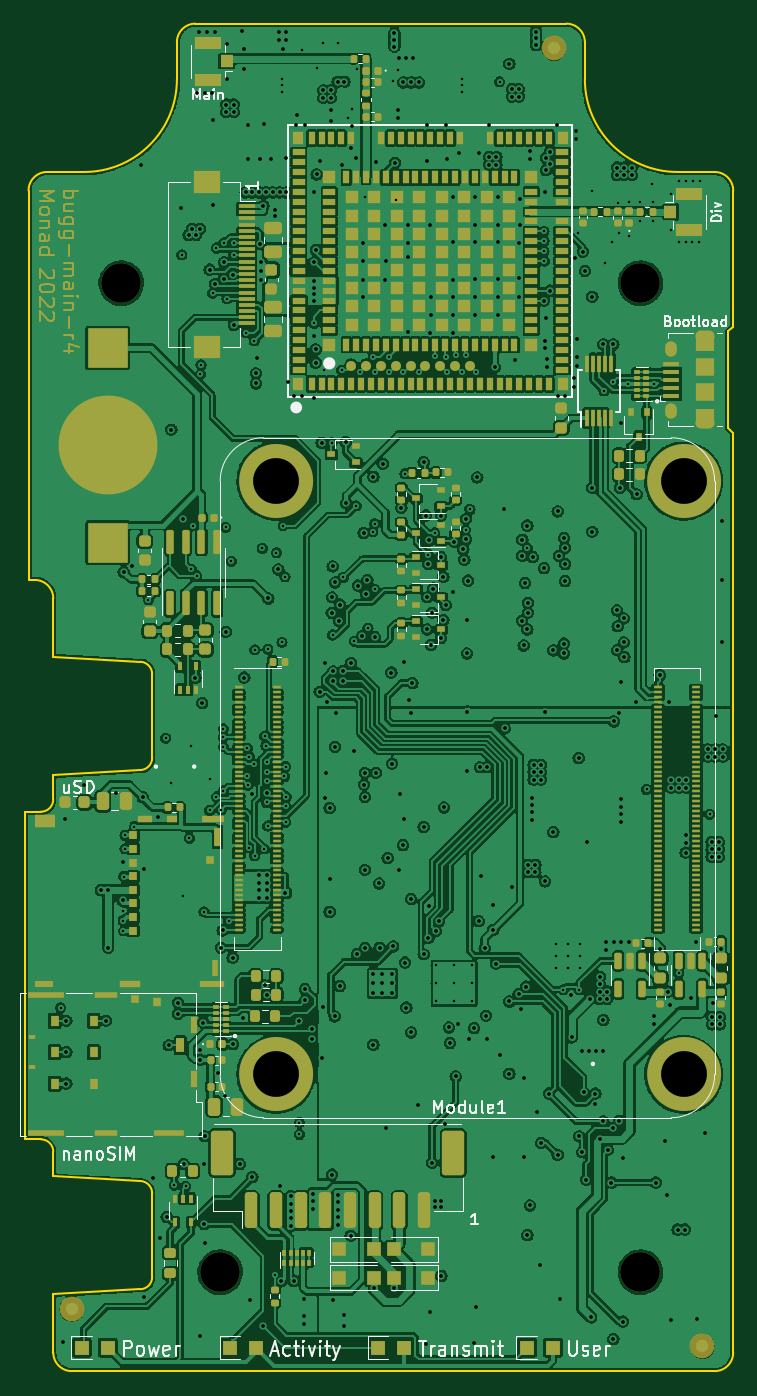
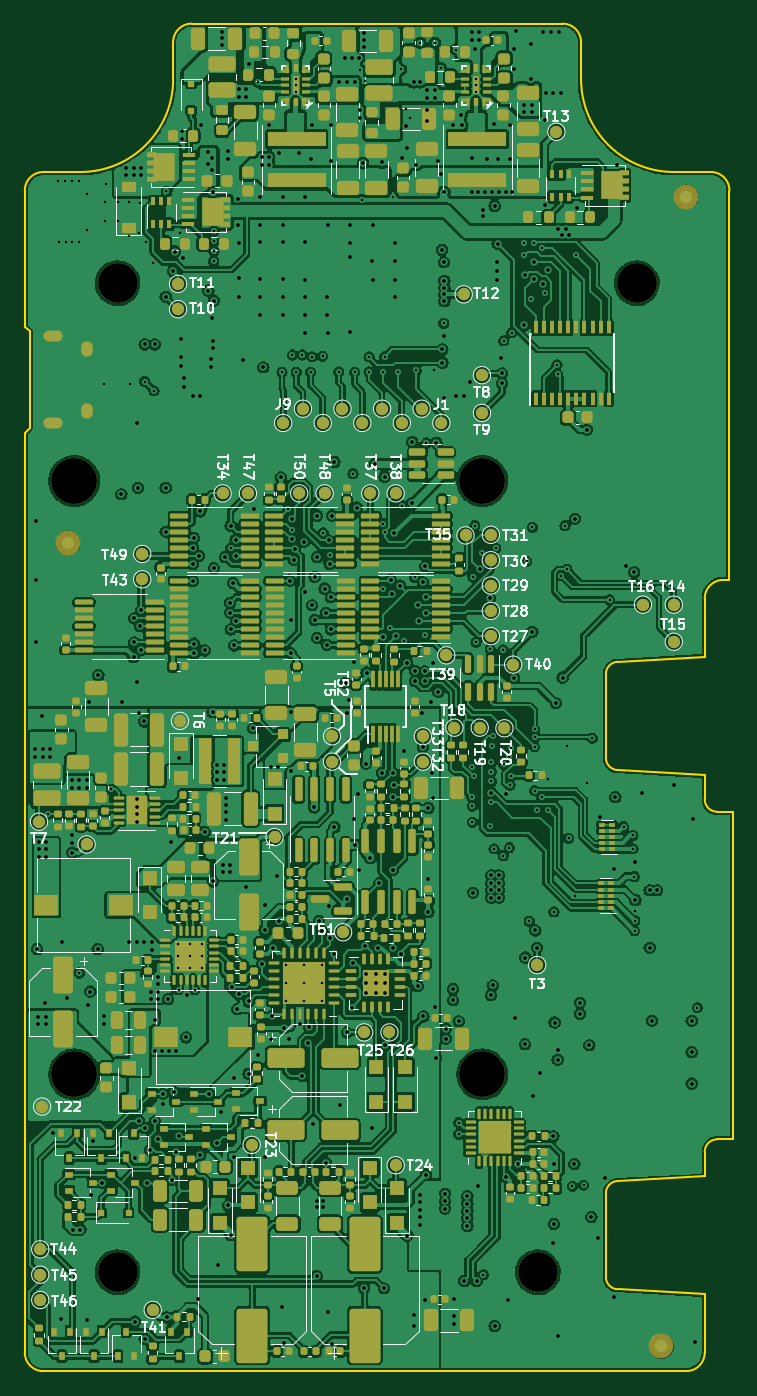
Circuit board: 15 layer files. Board 57.3 x 109.0 mm.
- bottom_copper: bugg-main-r4-B_Cu.gbr (1021078 bytes)
- bottom_mask: bugg-main-r4-B_Mask.gbr (35385 bytes)
- paste: bugg-main-r4-B_Paste.gbr (33894 bytes)
- bottom_silk: bugg-main-r4-B_Silkscreen.gbr (92144 bytes)
- outline: bugg-main-r4-Edge_Cuts.gbr (2887 bytes)
- top_copper: bugg-main-r4-F_Cu.gbr (844363 bytes)
- top_mask: bugg-main-r4-F_Mask.gbr (36848 bytes)
- paste: bugg-main-r4-F_Paste.gbr (63031 bytes)
- top_silk: bugg-main-r4-F_Silkscreen.gbr (38922 bytes)
- inner_copper: bugg-main-r4-In1_Cu-ground.gbr (514728 bytes)
- inner_copper: bugg-main-r4-In2_Cu-routing.gbr (43634 bytes)
- inner_copper: bugg-main-r4-In3_Cu-routing.gbr (40439 bytes)
- inner_copper: bugg-main-r4-In4_Cu-power.gbr (432047 bytes)
- drill: bugg-main-r4-NPTH.drl (552 bytes)
- drill: bugg-main-r4-PTH.drl (10293 bytes)

=== bottom_copper: bugg-main-r4-B_Cu.gbr (1021078 bytes, source omitted) ===
=== bottom_mask: bugg-main-r4-B_Mask.gbr (35385 bytes, source omitted) ===
=== paste: bugg-main-r4-B_Paste.gbr (33894 bytes, source omitted) ===
=== bottom_silk: bugg-main-r4-B_Silkscreen.gbr (92144 bytes, source omitted) ===
=== outline: bugg-main-r4-Edge_Cuts.gbr ===
%TF.GenerationSoftware,KiCad,Pcbnew,6.99.0-1.20221101gitf80c150.fc36*%
%TF.CreationDate,2022-11-16T22:40:23+00:00*%
%TF.ProjectId,bugg-main-r4,62756767-2d6d-4616-996e-2d72342e6b69,rev?*%
%TF.SameCoordinates,Original*%
%TF.FileFunction,Profile,NP*%
%FSLAX46Y46*%
G04 Gerber Fmt 4.6, Leading zero omitted, Abs format (unit mm)*
G04 Created by KiCad (PCBNEW 6.99.0-1.20221101gitf80c150.fc36) date 2022-11-16 22:40:23*
%MOMM*%
%LPD*%
G01*
G04 APERTURE LIST*
%TA.AperFunction,Profile*%
%ADD10C,0.160000*%
%TD*%
G04 APERTURE END LIST*
D10*
X-26500000Y14500000D02*
G75*
G03*
X-28000000Y16000000I-1500001J-1D01*
G01*
X-19448000Y9380000D02*
X-26500000Y9750000D01*
X-26500000Y-32250000D02*
X-26500000Y-30250000D01*
X-26500000Y-46500000D02*
X-26500000Y-41750000D01*
X-28800000Y-29250000D02*
X-28800000Y-2750000D01*
X28500000Y47500000D02*
X28500000Y36500000D01*
X-28800000Y-2750000D02*
X-27500000Y-2750000D01*
X28500000Y47500000D02*
G75*
G03*
X27000000Y49000000I-1500000J0D01*
G01*
X16500000Y56500000D02*
G75*
G03*
X24000000Y49000000I7500000J0D01*
G01*
X27000000Y-48000000D02*
G75*
G03*
X28500000Y-46500000I0J1500000D01*
G01*
X-15000000Y61000000D02*
G75*
G03*
X-16500000Y59500000I1J-1500001D01*
G01*
X15000000Y61000000D02*
X-15000000Y61000000D01*
X28500000Y36500000D02*
X28100000Y36100000D01*
X-28500000Y47500000D02*
X-28500000Y16000000D01*
X28500000Y27900000D02*
X28500000Y-46500000D01*
X-24000000Y49000000D02*
G75*
G03*
X-16500000Y56500000I0J7500000D01*
G01*
X24000000Y49000000D02*
X27000000Y49000000D01*
X-27500000Y-2750000D02*
G75*
G03*
X-26500000Y-1750000I1J999999D01*
G01*
X-18500000Y1618000D02*
X-18500000Y8382000D01*
X-18500000Y-40382000D02*
X-18500000Y-33618000D01*
X27000000Y-48000000D02*
X-25000000Y-48000000D01*
X-26500000Y-1750000D02*
X-26500000Y250000D01*
X-26500000Y250000D02*
X-19448000Y620000D01*
X28100000Y28300000D02*
X28500000Y27900000D01*
X-18500002Y8382000D02*
G75*
G03*
X-19448000Y9379999I-999833J-489D01*
G01*
X-26500000Y9750000D02*
X-26500000Y14500000D01*
X-19448000Y-41379997D02*
G75*
G03*
X-18500000Y-40382000I-51834J998489D01*
G01*
X-26500000Y-30250000D02*
G75*
G03*
X-27500000Y-29250000I-999999J1D01*
G01*
X-27000000Y49000000D02*
G75*
G03*
X-28500000Y47500000I1J-1500001D01*
G01*
X-18500002Y-33618000D02*
G75*
G03*
X-19448000Y-32620001I-999833J-489D01*
G01*
X-19448000Y-32620000D02*
X-26500000Y-32250000D01*
X-26500000Y-41750000D02*
X-19448000Y-41380000D01*
X16500000Y56500000D02*
X16500000Y59500000D01*
X-16500000Y56500000D02*
X-16500000Y59500000D01*
X-28000000Y16000000D02*
X-28500000Y16000000D01*
X-19448000Y620002D02*
G75*
G03*
X-18500000Y1618000I-51833J998489D01*
G01*
X-26500000Y-46500000D02*
G75*
G03*
X-25000000Y-48000000I1500000J0D01*
G01*
X-24000000Y49000000D02*
X-27000000Y49000000D01*
X16500000Y59500000D02*
G75*
G03*
X15000000Y61000000I-1500000J0D01*
G01*
X-27500000Y-29250000D02*
X-28800000Y-29250000D01*
X28100000Y36100000D02*
X28100000Y28300000D01*
M02*

=== top_copper: bugg-main-r4-F_Cu.gbr (844363 bytes, source omitted) ===
=== top_mask: bugg-main-r4-F_Mask.gbr (36848 bytes, source omitted) ===
=== paste: bugg-main-r4-F_Paste.gbr (63031 bytes, source omitted) ===
=== top_silk: bugg-main-r4-F_Silkscreen.gbr (38922 bytes, source omitted) ===
=== inner_copper: bugg-main-r4-In1_Cu-ground.gbr (514728 bytes, source omitted) ===
=== inner_copper: bugg-main-r4-In2_Cu-routing.gbr (43634 bytes, source omitted) ===
=== inner_copper: bugg-main-r4-In3_Cu-routing.gbr (40439 bytes, source omitted) ===
=== inner_copper: bugg-main-r4-In4_Cu-power.gbr (432047 bytes, source omitted) ===
=== drill: bugg-main-r4-NPTH.drl ===
M48
; DRILL file {KiCad 6.99.0-1.20221101gitf80c150.fc36} date Wed 16 Nov 2022 22:40:07 GMT
; FORMAT={-:-/ absolute / metric / decimal}
; #@! TF.CreationDate,2022-11-16T22:40:07+00:00
; #@! TF.GenerationSoftware,Kicad,Pcbnew,6.99.0-1.20221101gitf80c150.fc36
; #@! TF.FileFunction,NonPlated,1,6,NPTH
FMAT,2
METRIC
; #@! TA.AperFunction,NonPlated,NPTH,ComponentDrill
T1C3.200
; #@! TA.AperFunction,NonPlated,NPTH,ComponentDrill
T2C3.700
%
G90
G05
T1
X-21.0Y40.0
X-13.0Y-40.0
X21.0Y40.0
X21.0Y-40.0
T2
X-8.5Y24.0
X-8.5Y-24.0
X24.5Y24.0
X24.5Y-24.0
T0
M30

=== drill: bugg-main-r4-PTH.drl (10293 bytes, source omitted) ===
